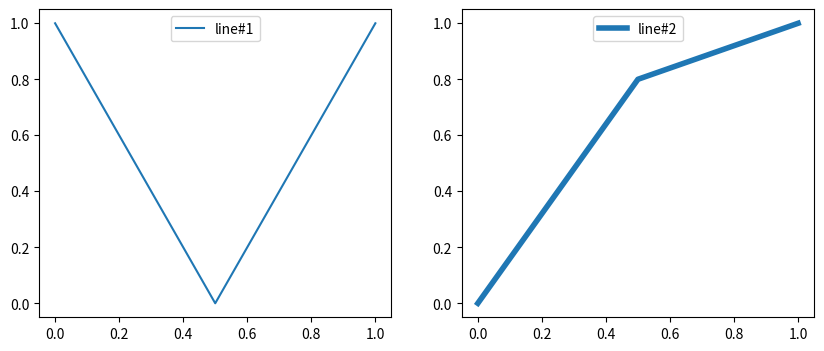

The script that saved this image:
#!/usr/bin/env python3
# -*- coding: utf-8 -*-
"""
Created on Tue Mar 17 15:52:05 2020

[redacted]
"""

import matplotlib.pyplot as plt
fig=plt.figure(figsize=(10,4))
plt.subplot(1,2,1)
plt.plot([0,0.5,1],[1,0,1],linestyle='-',label='line#1')
plt.legend(loc='upper center',frameon=True)
plt.subplot(1,2,2)
plt.plot([0,0.5,1],[0.0,0.8,1],linewidth=4,label='line#2')
plt.legend(loc='upper center',frameon=True)
plt.show()

import matplotlib.pyplot as plt
fig,axes=plt.subplots(2,1)
for i,ax in enumerate(axes.flat):
    ax.set(xticks=[0,i+1],yticks=[0,i+1])
    s='subplot({})'.format(i)
    ax.text(1,1,s,ha='right',va='top',size=20,alpha=0.5)
plt.show()
